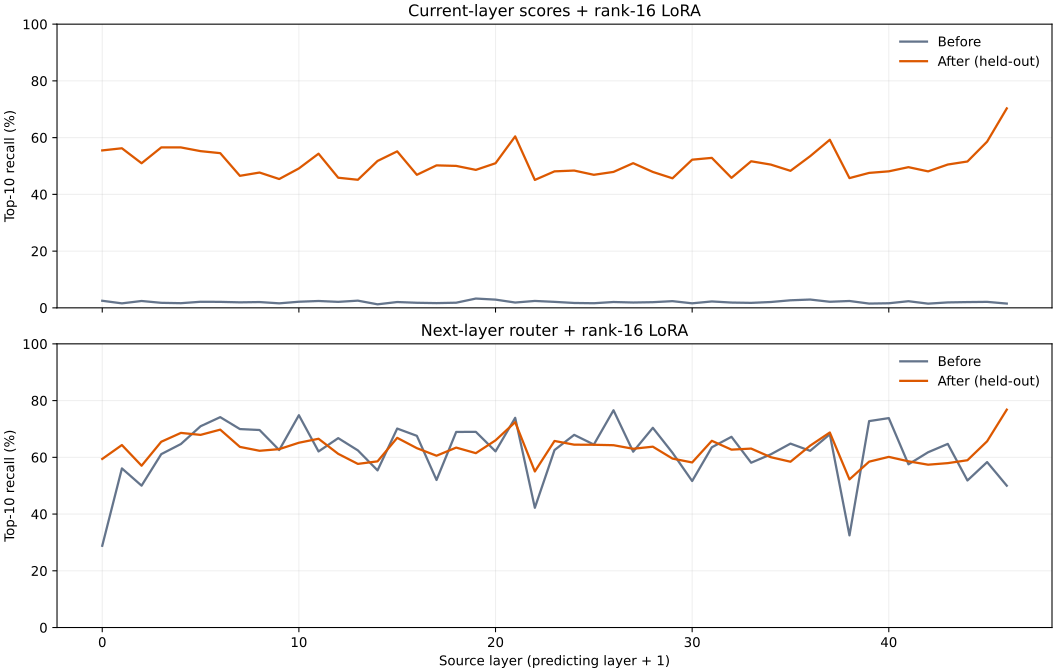

Values plotted in this chart, from the file beside it:
layer, current_before, current_after, next_before, next_after, cold_next_before, cold_next_after, current_train, next_train
0, 0.02491, 0.5549, 0.2882, 0.5943, 0.3035, 0.6271, 0.7164, 0.7354
1, 0.01582, 0.5625, 0.5609, 0.6433, 0.6019, 0.6836, 0.7345, 0.7683
2, 0.02415, 0.5097, 0.5001, 0.5704, 0.5597, 0.5854, 0.677, 0.6932
3, 0.01769, 0.5655, 0.6111, 0.6548, 0.712, 0.687, 0.7257, 0.7826
4, 0.01641, 0.5655, 0.6469, 0.6861, 0.7024, 0.7268, 0.7292, 0.7687
5, 0.02143, 0.5524, 0.7095, 0.6791, 0.8043, 0.7269, 0.7136, 0.7729
6, 0.02109, 0.5453, 0.7416, 0.6975, 0.8047, 0.7478, 0.71, 0.7943
7, 0.01939, 0.4654, 0.6996, 0.6367, 0.7875, 0.7001, 0.6173, 0.7388
8, 0.02041, 0.477, 0.6963, 0.623, 0.8106, 0.6934, 0.6644, 0.7226
9, 0.0159, 0.4541, 0.6256, 0.6288, 0.6905, 0.6834, 0.6228, 0.7026
10, 0.02151, 0.4914, 0.7484, 0.6514, 0.8513, 0.7303, 0.6394, 0.7177
11, 0.02415, 0.5434, 0.6207, 0.6654, 0.7174, 0.7228, 0.7085, 0.7778
12, 0.02109, 0.4587, 0.6676, 0.6122, 0.7706, 0.689, 0.6187, 0.7169
13, 0.02534, 0.4514, 0.6244, 0.5768, 0.7082, 0.6286, 0.6369, 0.7004
14, 0.01241, 0.5178, 0.5539, 0.5858, 0.6576, 0.5922, 0.7242, 0.7379
15, 0.02049, 0.5516, 0.7014, 0.6686, 0.8107, 0.7271, 0.6975, 0.7714
16, 0.01786, 0.469, 0.6757, 0.6322, 0.7817, 0.7148, 0.662, 0.7194
17, 0.01667, 0.5022, 0.5201, 0.6056, 0.5814, 0.6545, 0.6765, 0.7332
18, 0.01811, 0.5003, 0.6895, 0.6343, 0.7918, 0.7075, 0.6609, 0.7418
19, 0.03274, 0.4863, 0.6898, 0.6146, 0.7822, 0.6699, 0.6513, 0.7254
20, 0.029, 0.5097, 0.621, 0.6598, 0.6986, 0.7053, 0.7096, 0.7688
21, 0.01871, 0.6044, 0.7392, 0.724, 0.797, 0.7623, 0.7769, 0.8263
22, 0.02432, 0.4509, 0.4221, 0.5502, 0.4878, 0.5704, 0.6281, 0.6619
23, 0.02109, 0.4811, 0.6256, 0.6577, 0.6864, 0.7135, 0.6689, 0.7814
24, 0.01718, 0.4839, 0.6792, 0.6446, 0.8079, 0.7008, 0.6425, 0.7406
25, 0.01624, 0.469, 0.6449, 0.6442, 0.7302, 0.7007, 0.6444, 0.7183
26, 0.02058, 0.4792, 0.7658, 0.6427, 0.8501, 0.7054, 0.6456, 0.7489
27, 0.01879, 0.5099, 0.6198, 0.6301, 0.6789, 0.6877, 0.6871, 0.7409
28, 0.01998, 0.4791, 0.704, 0.6375, 0.7864, 0.6996, 0.6087, 0.7102
29, 0.02355, 0.4566, 0.616, 0.5955, 0.6756, 0.6384, 0.6341, 0.7081
30, 0.01599, 0.5223, 0.5164, 0.5819, 0.6318, 0.6104, 0.6834, 0.7246
31, 0.02253, 0.5287, 0.6353, 0.6582, 0.7186, 0.7086, 0.6953, 0.7308
32, 0.01862, 0.4582, 0.6723, 0.627, 0.766, 0.6969, 0.6153, 0.7047
33, 0.01752, 0.5167, 0.581, 0.6308, 0.6701, 0.6892, 0.6755, 0.7413
34, 0.02058, 0.505, 0.6105, 0.6004, 0.7236, 0.6702, 0.6592, 0.7058
35, 0.02662, 0.483, 0.6483, 0.5844, 0.7333, 0.6313, 0.644, 0.7125
36, 0.02925, 0.5345, 0.6229, 0.6411, 0.7163, 0.7022, 0.6916, 0.7591
37, 0.02143, 0.5925, 0.6813, 0.6875, 0.7576, 0.7431, 0.7396, 0.7936
38, 0.02415, 0.4573, 0.3248, 0.5222, 0.3658, 0.5426, 0.6178, 0.6659
39, 0.01505, 0.4757, 0.7276, 0.5847, 0.7991, 0.6208, 0.614, 0.7018
40, 0.01616, 0.4812, 0.7382, 0.6015, 0.8114, 0.6419, 0.612, 0.7014
41, 0.02338, 0.4959, 0.5753, 0.5859, 0.6489, 0.6327, 0.6422, 0.7013
42, 0.0148, 0.481, 0.6179, 0.574, 0.6949, 0.6085, 0.6298, 0.6969
43, 0.01913, 0.5052, 0.6473, 0.5795, 0.7732, 0.6224, 0.6263, 0.6891
44, 0.02032, 0.5159, 0.5184, 0.5897, 0.5819, 0.6211, 0.6232, 0.6655
45, 0.02109, 0.5859, 0.5832, 0.6565, 0.7149, 0.7054, 0.6794, 0.7145
46, 0.01505, 0.7031, 0.5, 0.768, 0.6988, 0.8082, 0.7757, 0.7983
